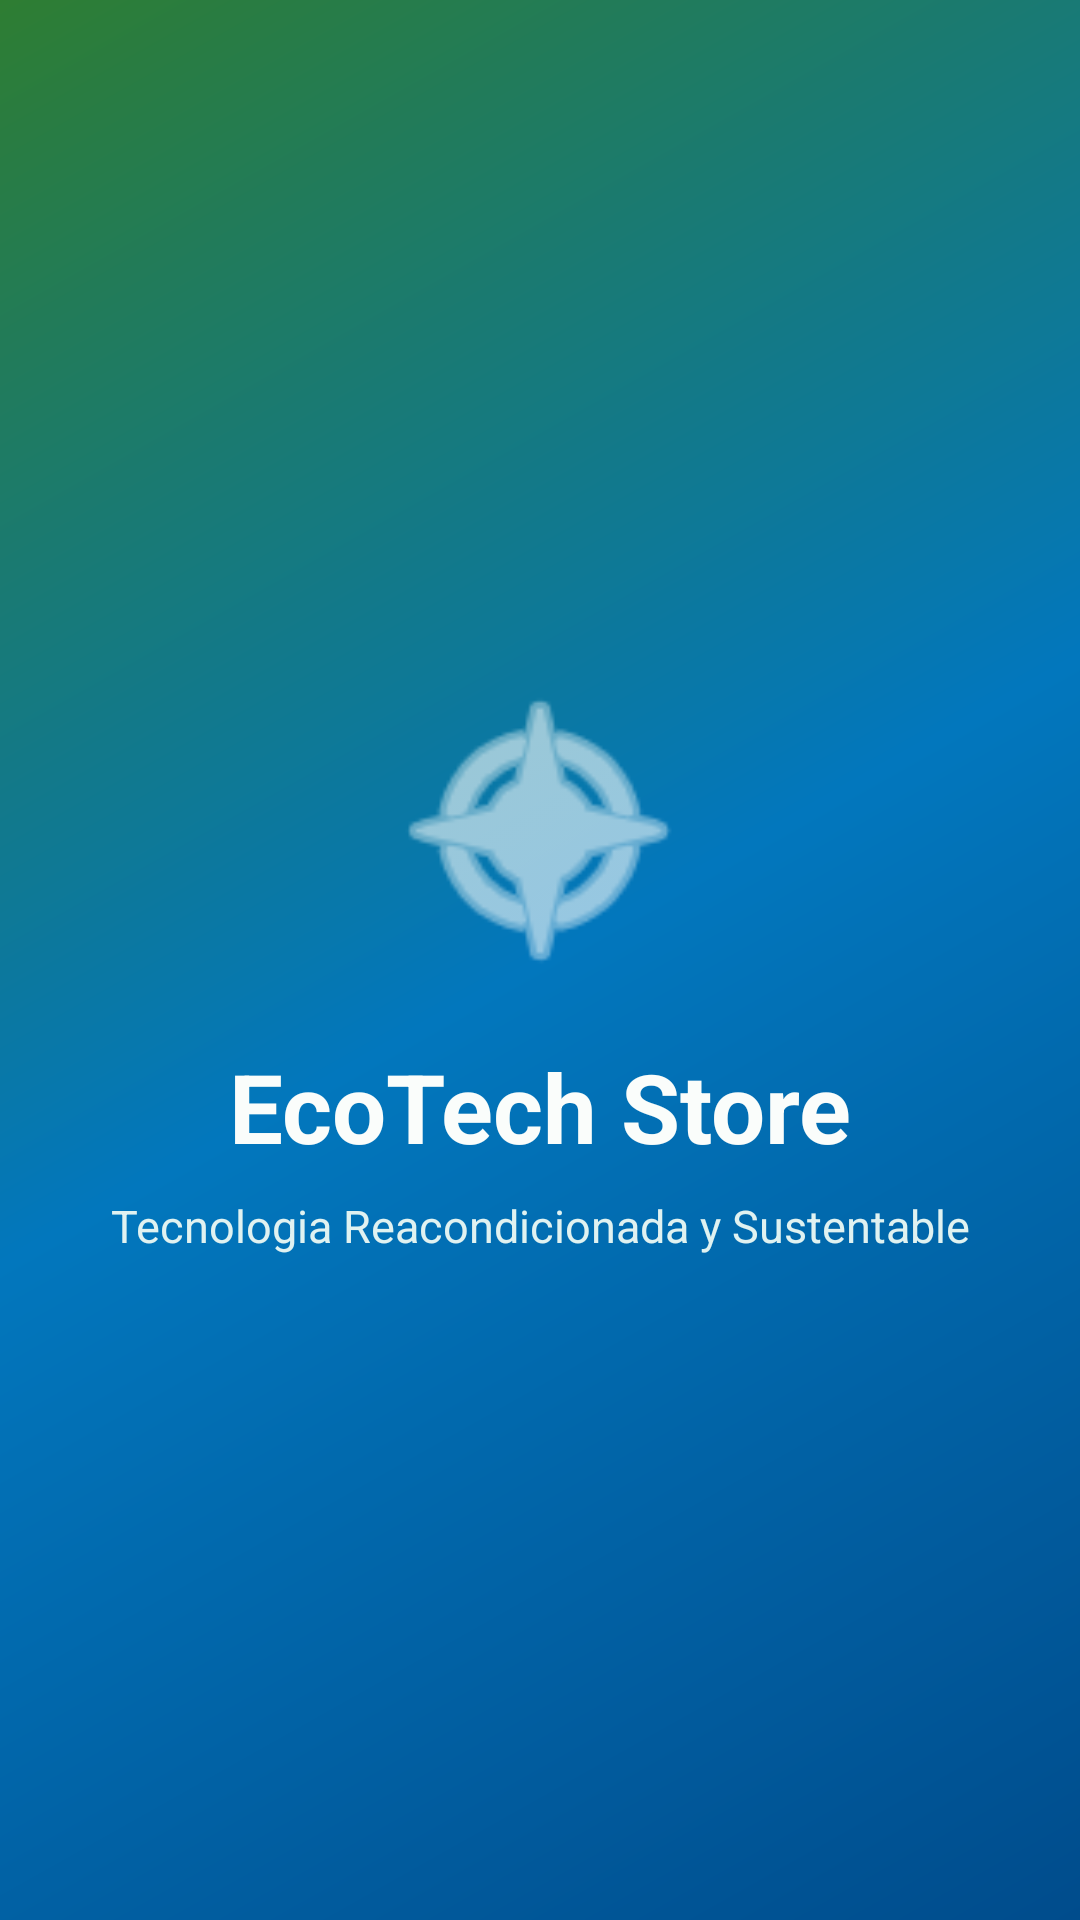

The Android layout XML behind this screen, and the referenced resources:
<!-- AndroidManifest.xml: application theme Theme.EcoTechStore -->
<!-- res/layout/activity_splash.xml -->
﻿<?xml version="1.0" encoding="utf-8"?>
<androidx.constraintlayout.widget.ConstraintLayout xmlns:android="http://schemas.android.com/apk/res/android"
    xmlns:app="http://schemas.android.com/apk/res-auto"
    android:layout_width="match_parent"
    android:layout_height="match_parent"
    android:background="@drawable/bg_splash_gradient"
    android:padding="32dp">
    <ImageView android:id="@+id/ivLogo" android:layout_width="110dp" android:layout_height="110dp" android:src="@android:drawable/ic_menu_compass" app:tint="@color/eco_white" app:layout_constraintBottom_toTopOf="@+id/tvAppName" app:layout_constraintEnd_toEndOf="parent" app:layout_constraintStart_toStartOf="parent" app:layout_constraintTop_toTopOf="parent" app:layout_constraintVertical_chainStyle="packed" />
    <TextView android:id="@+id/tvAppName" android:layout_width="wrap_content" android:layout_height="wrap_content" android:layout_marginTop="16dp" android:text="@string/app_name" android:textColor="@color/eco_white" android:textSize="32sp" android:textStyle="bold" app:layout_constraintBottom_toTopOf="@+id/tvSlogan" app:layout_constraintEnd_toEndOf="parent" app:layout_constraintStart_toStartOf="parent" app:layout_constraintTop_toBottomOf="@+id/ivLogo" />
    <TextView android:id="@+id/tvSlogan" android:layout_width="wrap_content" android:layout_height="wrap_content" android:layout_marginTop="8dp" android:text="@string/slogan" android:textAlignment="center" android:textColor="#E0F2F1" android:textSize="15sp" app:layout_constraintBottom_toBottomOf="parent" app:layout_constraintEnd_toEndOf="parent" app:layout_constraintStart_toStartOf="parent" app:layout_constraintTop_toBottomOf="@+id/tvAppName" />
    <ProgressBar android:layout_width="wrap_content" android:layout_height="wrap_content" android:layout_marginBottom="32dp" android:indeterminateTint="@color/eco_white" app:layout_constraintBottom_toBottomOf="parent" app:layout_constraintEnd_toEndOf="parent" app:layout_constraintStart_toStartOf="parent" />
</androidx.constraintlayout.widget.ConstraintLayout>
<!-- resources referenced by this layout -->
<resources>
  <color name="eco_white">#FAFDFB</color>
  <!-- drawable bg_splash_gradient (drawable) -->
  ﻿<?xml version="1.0" encoding="utf-8"?>
  <shape xmlns:android="http://schemas.android.com/apk/res/android">
      <gradient android:angle="135" android:startColor="@color/buyer_primary_dark" android:centerColor="@color/buyer_primary" android:endColor="@color/seller_primary" android:type="linear" />
  </shape>
  <string name="app_name">EcoTech Store</string>
  <string name="slogan">Tecnologia Reacondicionada y Sustentable</string>
  <style name="Theme.EcoTechStore" parent="Theme.Material3.DayNight.NoActionBar">
          <item name="colorPrimary">@color/buyer_primary</item>
          <item name="colorPrimaryDark">@color/buyer_primary_dark</item>
          <item name="colorAccent">@color/buyer_accent</item>
          <item name="android:windowBackground">@color/eco_bg_light</item>
          <item name="android:statusBarColor">@color/buyer_primary_dark</item>
      </style>
  <color name="buyer_primary_dark">#004C8C</color>
  <color name="buyer_primary">#0277BD</color>
  <color name="seller_primary">#2E7D32</color>
  <color name="buyer_accent">#29B6F6</color>
  <color name="eco_bg_light">#F0F4F8</color>
</resources>
